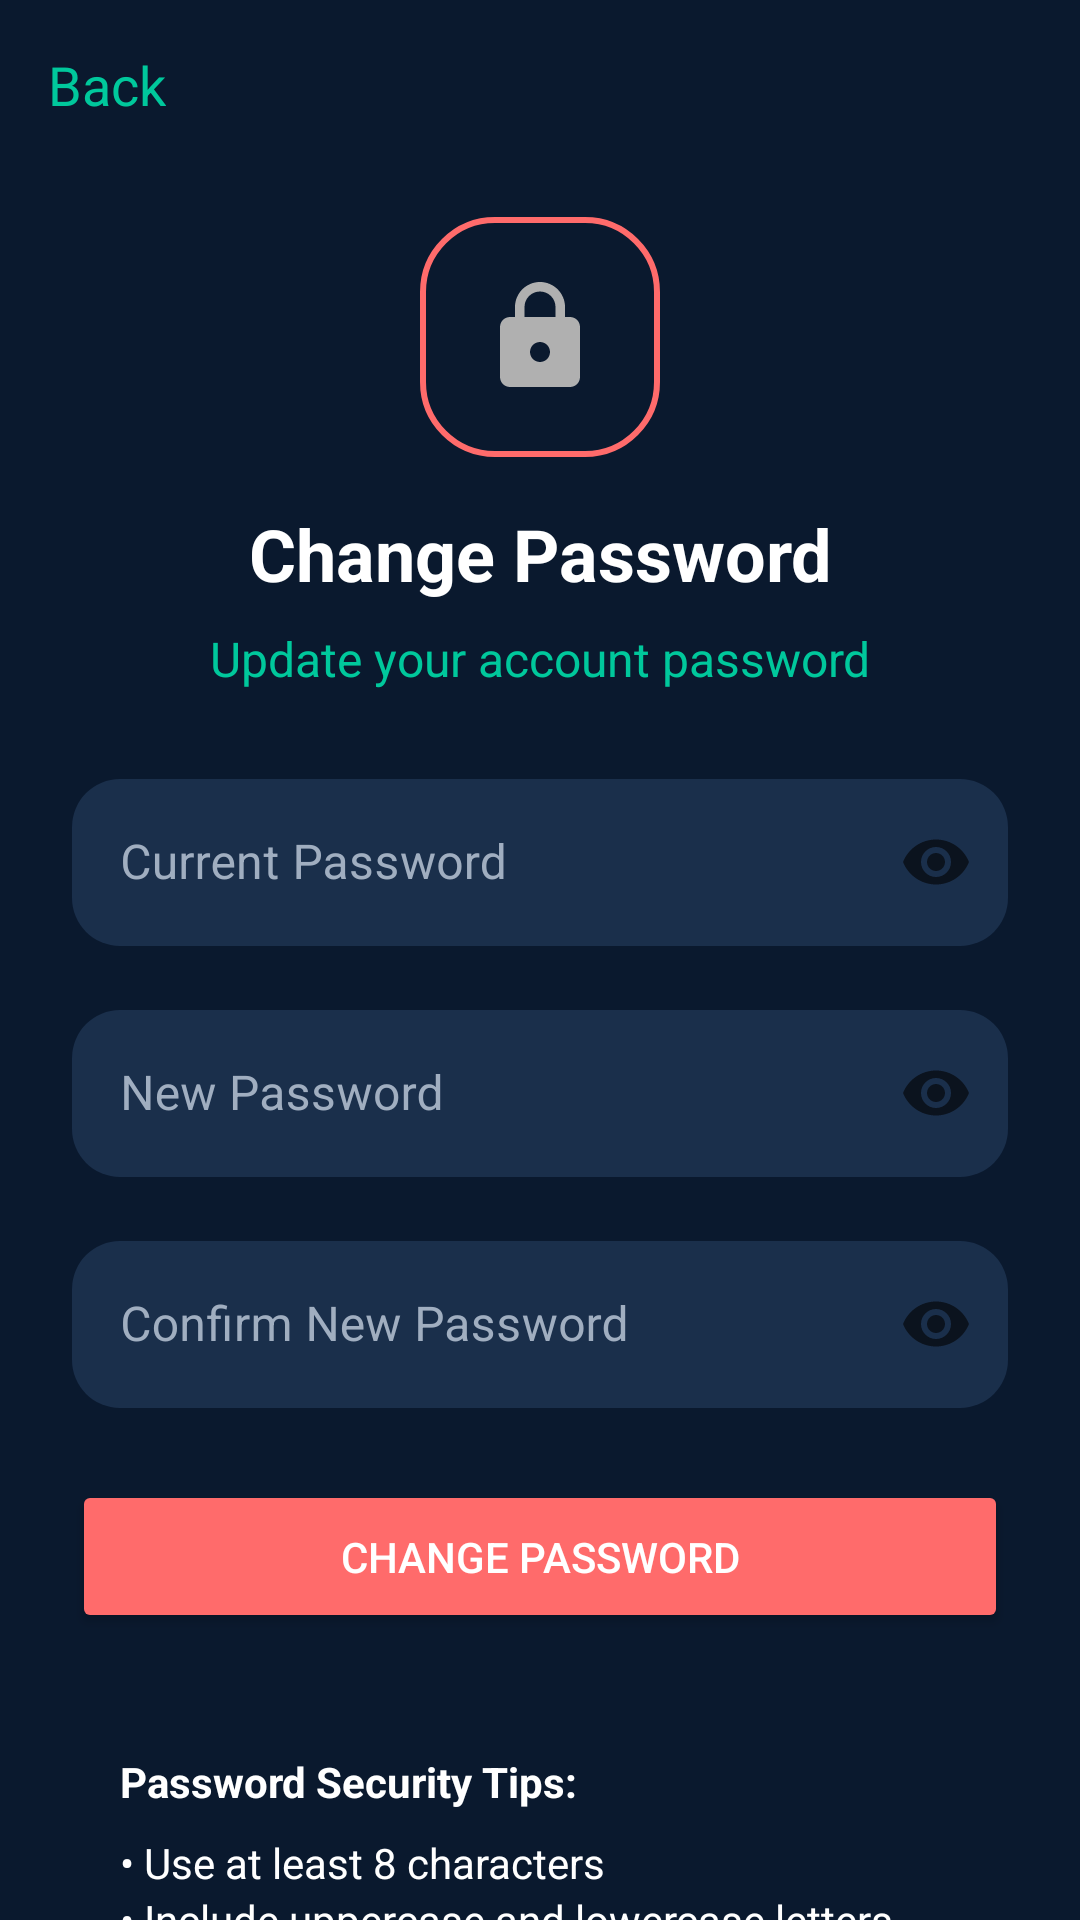

Layout XML and referenced resources for this Android screen:
<!-- AndroidManifest.xml: application theme Theme.EnDecryption -->
<!-- res/layout/activity_change_password.xml -->
<?xml version="1.0" encoding="utf-8"?>
<androidx.constraintlayout.widget.ConstraintLayout xmlns:android="http://schemas.android.com/apk/res/android"
    xmlns:app="http://schemas.android.com/apk/res-auto"
    xmlns:tools="http://schemas.android.com/tools"
    android:layout_width="match_parent"
    android:layout_height="match_parent"
    android:background="#0A192E"
    tools:context=".ChangePasswordActivity">

    <TextView
        android:id="@+id/back_button"
        android:layout_width="wrap_content"
        android:layout_height="wrap_content"
        android:layout_marginStart="16dp"
        android:layout_marginTop="16dp"
        android:drawableStart="@drawable/ic_baseline_arrow_back_24"
        android:drawablePadding="8dp"
        android:text="Back"
        android:textColor="#00C89C"
        android:textSize="18sp"
        app:layout_constraintStart_toStartOf="parent"
        app:layout_constraintTop_toTopOf="parent" />

    <ImageView
        android:id="@+id/lock_icon"
        android:layout_width="80dp"
        android:layout_height="80dp"
        android:layout_marginTop="32dp"
        android:background="@drawable/bg_logout_button"
        android:padding="20dp"
        android:src="@drawable/ic_baseline_lock_24"
        app:layout_constraintEnd_toEndOf="parent"
        app:layout_constraintStart_toStartOf="parent"
        app:layout_constraintTop_toBottomOf="@+id/back_button" />

    <TextView
        android:id="@+id/change_password_title"
        android:layout_width="wrap_content"
        android:layout_height="wrap_content"
        android:layout_marginTop="16dp"
        android:text="Change Password"
        android:textColor="@android:color/white"
        android:textSize="24sp"
        android:textStyle="bold"
        app:layout_constraintEnd_toEndOf="parent"
        app:layout_constraintStart_toStartOf="parent"
        app:layout_constraintTop_toBottomOf="@+id/lock_icon" />

    <TextView
        android:id="@+id/update_password_subtitle"
        android:layout_width="wrap_content"
        android:layout_height="wrap_content"
        android:layout_marginTop="8dp"
        android:text="Update your account password"
        android:textColor="#00C89C"
        android:textSize="16sp"
        app:layout_constraintEnd_toEndOf="parent"
        app:layout_constraintStart_toStartOf="parent"
        app:layout_constraintTop_toBottomOf="@+id/change_password_title" />

    <com.google.android.material.textfield.TextInputLayout
        android:id="@+id/current_password_input_layout"
        style="@style/Widget.MaterialComponents.TextInputLayout.OutlinedBox"
        android:layout_width="0dp"
        android:layout_height="wrap_content"
        android:layout_marginStart="24dp"
        android:layout_marginTop="24dp"
        android:layout_marginEnd="24dp"
        android:hint="Current Password"
        android:textColorHint="#A0AEC0"
        app:boxBackgroundColor="#1A2F4B"
        app:boxCornerRadiusBottomEnd="16dp"
        app:boxCornerRadiusBottomStart="16dp"
        app:boxCornerRadiusTopEnd="16dp"
        app:boxCornerRadiusTopStart="16dp"
        app:boxStrokeWidth="0dp"
        app:endIconMode="password_toggle"
        app:layout_constraintEnd_toEndOf="parent"
        app:layout_constraintStart_toStartOf="parent"
        app:layout_constraintTop_toBottomOf="@+id/update_password_subtitle">

        <com.google.android.material.textfield.TextInputEditText
            android:id="@+id/current_password_edit_text"
            android:layout_width="match_parent"
            android:layout_height="wrap_content"
            android:inputType="textPassword"
            android:textColor="@android:color/white" />
    </com.google.android.material.textfield.TextInputLayout>

    <com.google.android.material.textfield.TextInputLayout
        android:id="@+id/new_password_input_layout"
        style="@style/Widget.MaterialComponents.TextInputLayout.OutlinedBox"
        android:layout_width="0dp"
        android:layout_height="wrap_content"
        android:layout_marginStart="24dp"
        android:layout_marginTop="16dp"
        android:layout_marginEnd="24dp"
        android:hint="New Password"
        android:textColorHint="#A0AEC0"
        app:boxBackgroundColor="#1A2F4B"
        app:boxCornerRadiusBottomEnd="16dp"
        app:boxCornerRadiusBottomStart="16dp"
        app:boxCornerRadiusTopEnd="16dp"
        app:boxCornerRadiusTopStart="16dp"
        app:boxStrokeWidth="0dp"
        app:endIconMode="password_toggle"
        app:layout_constraintEnd_toEndOf="parent"
        app:layout_constraintStart_toStartOf="parent"
        app:layout_constraintTop_toBottomOf="@+id/current_password_input_layout">

        <com.google.android.material.textfield.TextInputEditText
            android:id="@+id/new_password_edit_text"
            android:layout_width="match_parent"
            android:layout_height="wrap_content"
            android:inputType="textPassword"
            android:textColor="@android:color/white" />
    </com.google.android.material.textfield.TextInputLayout>

    <com.google.android.material.textfield.TextInputLayout
        android:id="@+id/confirm_password_input_layout"
        style="@style/Widget.MaterialComponents.TextInputLayout.OutlinedBox"
        android:layout_width="0dp"
        android:layout_height="wrap_content"
        android:layout_marginStart="24dp"
        android:layout_marginTop="16dp"
        android:layout_marginEnd="24dp"
        android:hint="Confirm New Password"
        android:textColorHint="#A0AEC0"
        app:boxBackgroundColor="#1A2F4B"
        app:boxCornerRadiusBottomEnd="16dp"
        app:boxCornerRadiusBottomStart="16dp"
        app:boxCornerRadiusTopEnd="16dp"
        app:boxCornerRadiusTopStart="16dp"
        app:boxStrokeWidth="0dp"
        app:endIconMode="password_toggle"
        app:layout_constraintEnd_toEndOf="parent"
        app:layout_constraintStart_toStartOf="parent"
        app:layout_constraintTop_toBottomOf="@+id/new_password_input_layout">

        <com.google.android.material.textfield.TextInputEditText
            android:id="@+id/confirm_password_edit_text"
            android:layout_width="match_parent"
            android:layout_height="wrap_content"
            android:inputType="textPassword"
            android:textColor="@android:color/white" />
    </com.google.android.material.textfield.TextInputLayout>

    <Button
        android:id="@+id/change_password_button"
        android:layout_width="0dp"
        android:layout_height="wrap_content"
        android:layout_marginStart="24dp"
        android:layout_marginEnd="24dp"
        android:layout_marginTop="24dp"
        android:backgroundTint="#FF6B6B"
        android:padding="16dp"
        android:text="Change Password"
        android:textColor="@android:color/white"
        app:cornerRadius="16dp"
        app:layout_constraintEnd_toEndOf="parent"
        app:layout_constraintStart_toStartOf="parent"
        app:layout_constraintTop_toBottomOf="@+id/confirm_password_input_layout" />

    <LinearLayout
        android:layout_width="0dp"
        android:layout_height="wrap_content"
        android:layout_marginStart="24dp"
        android:layout_marginEnd="24dp"
        android:layout_marginTop="24dp"
        android:background="@drawable/bg_rounded_dark_green"
        android:orientation="vertical"
        android:padding="16dp"
        app:layout_constraintEnd_toEndOf="parent"
        app:layout_constraintStart_toStartOf="parent"
        app:layout_constraintTop_toBottomOf="@+id/change_password_button">

        <TextView
            android:layout_width="wrap_content"
            android:layout_height="wrap_content"
            android:text="Password Security Tips:"
            android:textColor="@android:color/white"
            android:textStyle="bold" />

        <TextView
            android:layout_width="wrap_content"
            android:layout_height="wrap_content"
            android:layout_marginTop="8dp"
            android:text="• Use at least 8 characters"
            android:textColor="@android:color/white" />

        <TextView
            android:layout_width="wrap_content"
            android:layout_height="wrap_content"
            android:text="• Include uppercase and lowercase letters"
            android:textColor="@android:color/white" />

        <TextView
            android:layout_width="wrap_content"
            android:layout_height="wrap_content"
            android:text="• Add numbers and special characters"
            android:textColor="@android:color/white" />

        <TextView
            android:layout_width="wrap_content"
            android:layout_height="wrap_content"
            android:text="• Avoid common words or patterns"
            android:textColor="@android:color/white" />
    </LinearLayout>

</androidx.constraintlayout.widget.ConstraintLayout>
<!-- resources referenced by this layout -->
<resources>
  <!-- drawable bg_logout_button (drawable) -->
  <?xml version="1.0" encoding="utf-8"?>
  <shape xmlns:android="http://schemas.android.com/apk/res/android">
      <solid android:color="@android:color/transparent" />
      <stroke
          android:width="2dp"
          android:color="#FF6B6B" />
      <corners android:radius="24dp" />
  </shape>
  <!-- drawable ic_baseline_lock_24 (drawable) -->
  <vector xmlns:android="http://schemas.android.com/apk/res/android"
      android:width="24dp"
      android:height="24dp"
      android:viewportWidth="24"
      android:viewportHeight="24"
      android:tint="#B0B0B0">
    <path
        android:fillColor="@android:color/white"
        android:pathData="M18,8h-1V6c0,-2.76 -2.24,-5 -5,-5S7,3.24 7,6v2H6c-1.1,0 -2,0.9 -2,2v10c0,1.1 0.9,2 2,2h12c1.1,0 2,-0.9 2,-2V10c0,-1.1 -0.9,-2 -2,-2zM12,17c-1.1,0 -2,-0.9 -2,-2s0.9,-2 2,-2 2,0.9 2,2 -0.9,2 -2,2zM15.1,8H8.9V6c0,-1.71 1.39,-3.1 3.1,-3.1s3.1,1.39 3.1,3.1v2z"/>
  </vector>
  <style name="Theme.EnDecryption" parent="Theme.MaterialComponents.DayNight.DarkActionBar">
          
          <item name="colorPrimary">@color/purple_500</item>
          <item name="colorPrimaryVariant">@color/purple_700</item>
          <item name="colorOnPrimary">@color/white</item>
          
          <item name="colorSecondary">@color/teal_200</item>
          <item name="colorSecondaryVariant">@color/teal_700</item>
          <item name="colorOnSecondary">@color/black</item>
          
          <item name="android:statusBarColor">?attr/colorPrimaryVariant</item>
          
      </style>
  <color name="purple_500">#FF6200EE</color>
  <color name="purple_700">#FF3700B3</color>
  <color name="white">#FFFFFFFF</color>
  <color name="teal_200">#FF03DAC5</color>
  <color name="teal_700">#FF018786</color>
  <color name="black">#FF000000</color>
</resources>
